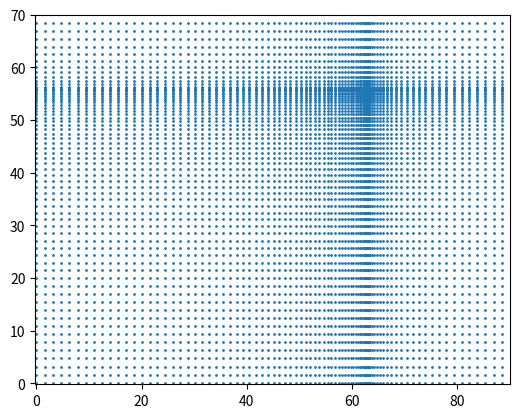

Generate this figure with matplotlib:
import numpy as np
import matplotlib.pyplot as plt


class window_plotting:
    def __init__(self, width=20, height=20):
        self.width = width
        self.height = height
        self.resolution = (self.width, self.height)
        self.window = np.ndarray(shape=self.resolution, dtype=tuple, order='C')
        self.reset_window(width, height)

    def reset_window(self, width, height):
        self.width = width
        self.height = height
        self.resolution = (self.width, self.height)
        self.window = np.ndarray(shape=self.resolution, dtype=tuple, order='C')

        # init window values
        for x in range(self.width):
            for y in range(self.height):
                self.window[x, y] = (x, y)

    def x_array(self):
        x = []
        for t_x in range(self.width):
            for t_y in range(self.height):
                x += [self.window[t_x, t_y][0]]
        return x

    def y_array(self):
        y = []
        for t_x in range(self.width):
            for t_y in range(self.height):
                y += [self.window[t_x, t_y][1]]
        return y

    def modify_tuples(self, func, *args):
        for x in range(self.width):
            for y in range(self.height):
                self.window[x, y] = func(self.window[x,y], self.width, self.height, *args)


def print_ftp(tp0, tp1):
    if tp0[0] == 0 and tp0[1] == 0:
        print(tp0, tp1)


def tp_mults(v, s):
    return v[0] * s, v[1] * s


def tp_mult(v0, v1):
    return v0[0] * v1[0], v0[1] * v1[1]


def tp_plus(v0, v1):
    return v0[0] + v1[0], v0[1] + v1[1]


def tp_minus(v0, v1):
    return v0[0] - v1[0], v0[1] - v1[1]


def tp_length(v):
    return np.sqrt(pow(v[0], 2) + pow(v[1], 2))


def tp_distance(v0,v1):
    return tp_length(tp_minus(v0, v1))


def harmonic_sinus(t, y, T, phi):
    omega = 2.0 * np.pi / T
    return y * np.sin(omega * t + phi)


def assembled_sinus(x, p):
    if x <= p:
        t = x
        y = p
        T = 4 * p
        if T == 0:
            T = 0.0000001
        phi = 0.0
        y_value = harmonic_sinus(t, y, T, phi)
    else:
        t = x
        y = 1 - p
        T = 4 * (1 - p)
        if T == 0:
            T = 0.0000001
        omega = 2.0 * np.pi / T
        phi = -omega
        y_value = harmonic_sinus(t, y, T, phi) + 1
    return y_value


def identity(tuple_element, width, height):
    return tuple_element


def npos(tuple_element, width, height, point):
    # print_ftp(tuple_element, point)
    conv_x = tuple_element[0] / width
    conv_y = tuple_element[1] / height
    new_x = assembled_sinus(conv_x, point[0])
    new_y = assembled_sinus(conv_y, point[1])

    return width * new_x, height * new_y


def log2d(tuple_element):
    return np.log(tuple_element[0]), np.log(tuple_element[1])


def sqrt2d(tuple_element):
    return np.sqrt(tuple_element[0]), np.sqrt(tuple_element[1])


def pow2d(tuple_element, exponent):
    return np.power(tuple_element[0], exponent), np.power(tuple_element[1], exponent)


def main():
    wp = window_plotting(90, 70)
    point = (0.7, 0.8)
    wp.modify_tuples(npos, point)

    axes = plt.gca()
    axes.set_xlim([-0.2, wp.width])
    axes.set_ylim([-0.2, wp.height])
    axes.set_aspect('equal')

    x_v = wp.x_array()
    y_v = wp.y_array()

    # print(x_v, y_v)

    plt.scatter(x_v, y_v, s=1)

    plt.show()
    return 0


if __name__ == "__main__":
    main()